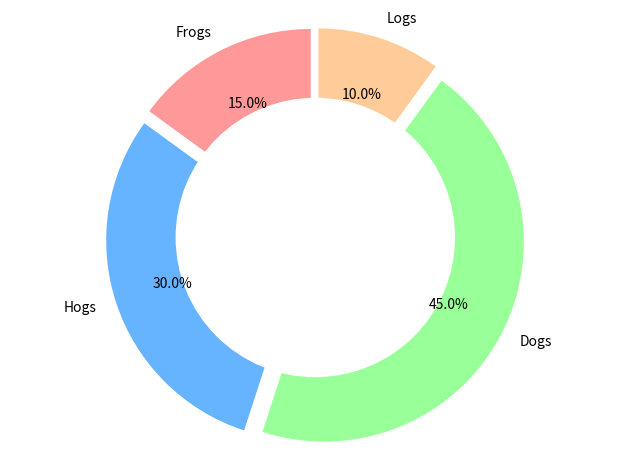

The matplotlib source for this figure:
import matplotlib.pyplot as plt
# Pie chart
labels = ['Frogs', 'Hogs', 'Dogs', 'Logs']
sizes = [15, 30, 45, 10]
#colors
colors = ['#ff9999','#66b3ff','#99ff99','#ffcc99']
#explsion
explode = (0.05,0.05,0.05,0.05)

fig1, ax1 = plt.subplots()
 
plt.pie(sizes, colors = colors, labels=labels, autopct='%1.1f%%', startangle=90, pctdistance= 0.7, explode = explode)
# pctdistance = The ratio between the center of each pie slice and the start of the text generated by autopct

#draw circle
centre_circle = plt.Circle((0,0),0.70,fc='white')
fig = plt.gcf()
fig.gca().add_artist(centre_circle)

# Equal aspect ratio ensures that pie is drawn as a circle
ax1.axis('equal')  
plt.tight_layout()
plt.show()
